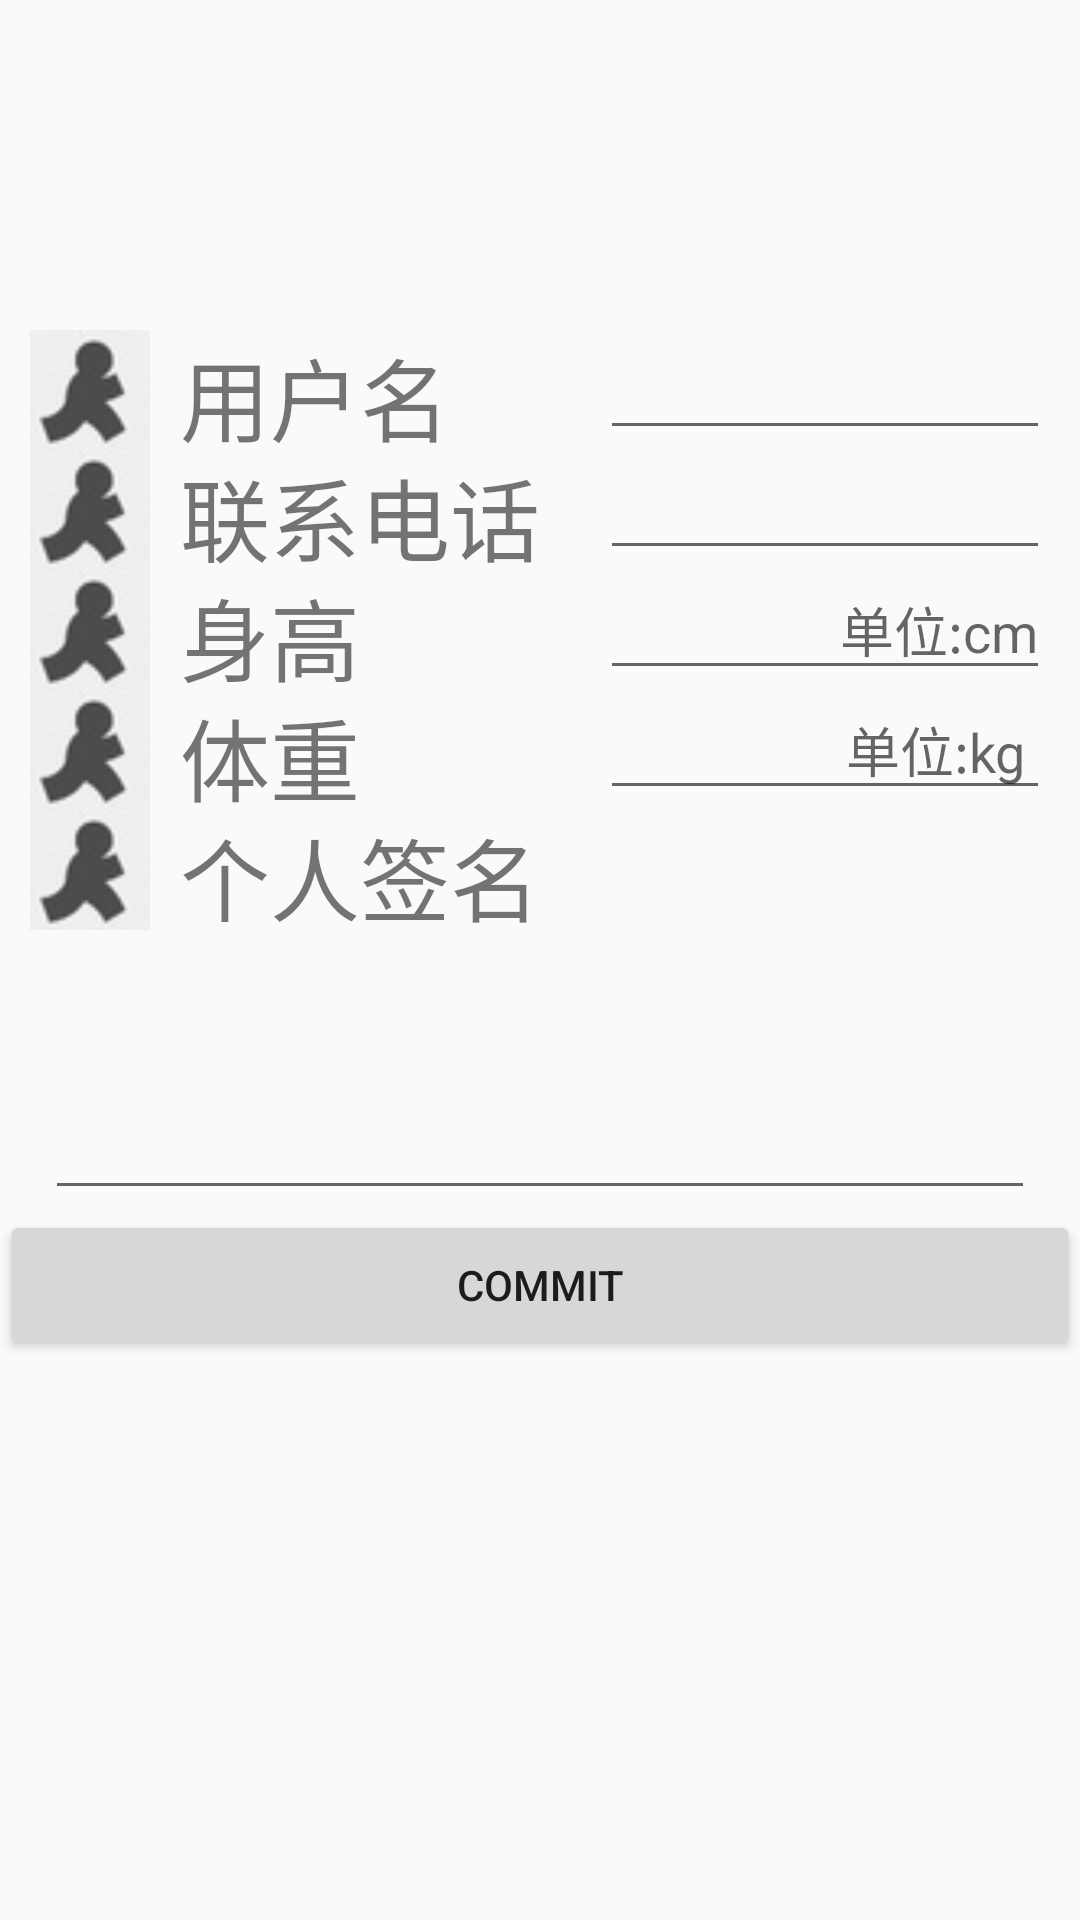

Layout XML and referenced resources for this Android screen:
<!-- AndroidManifest.xml: application theme AppTheme -->
<!-- res/layout/activity_homepage__settings.xml -->
<?xml version="1.0" encoding="utf-8"?>
<RelativeLayout xmlns:android="http://schemas.android.com/apk/res/android"
    xmlns:app="http://schemas.android.com/apk/res-auto"
    xmlns:tools="http://schemas.android.com/tools"
    android:layout_width="match_parent"
    android:layout_height="match_parent"
    android:orientation="vertical"
    tools:context="com.mobileapp.hhx.pedometer.Homepage_SettingsActivity">

    <RelativeLayout
        android:id="@+id/photoLayout"
        android:layout_alignParentTop="true"
        android:layout_width="match_parent"
        android:layout_height="wrap_content"
        android:gravity="center">

        <ImageView
            android:id="@+id/modifyPhoto"
            android:layout_width="100dp"
            android:layout_height="100dp" />

    </RelativeLayout>

    <RelativeLayout
        android:id="@+id/itemsLayout"
        android:layout_below="@id/photoLayout"
        android:layout_marginTop="10dp"
        android:layout_width="match_parent"
        android:layout_height="wrap_content">

        <LinearLayout
            android:id="@+id/logoLayout"
            android:layout_alignParentLeft="true"
            android:layout_marginLeft="10dp"
            android:layout_width="wrap_content"
            android:layout_height="wrap_content"
            android:orientation="vertical">

            <ImageView
                android:src="@mipmap/logo"
                android:layout_width="40dp"
                android:layout_height="40dp" />

            <ImageView
                android:src="@mipmap/logo"
                android:layout_width="40dp"
                android:layout_height="40dp" />

            <ImageView
                android:src="@mipmap/logo"
                android:layout_width="40dp"
                android:layout_height="40dp" />

            <ImageView
                android:src="@mipmap/logo"
                android:layout_width="40dp"
                android:layout_height="40dp" />

            <ImageView
                android:src="@mipmap/logo"
                android:layout_width="40dp"
                android:layout_height="40dp" />
        </LinearLayout>

        <LinearLayout
            android:id="@+id/textLayout"
            android:layout_toRightOf="@id/logoLayout"
            android:layout_marginLeft="10dp"
            android:layout_width="wrap_content"
            android:layout_height="wrap_content"
            android:orientation="vertical">

            <TextView
                android:layout_width="wrap_content"
                android:layout_height="40dp"
                android:text="用户名"
                android:textSize="30sp"/>

            <TextView
                android:layout_width="wrap_content"
                android:layout_height="40dp"
                android:text="联系电话"
                android:textSize="30sp"/>

            <TextView
                android:layout_width="wrap_content"
                android:layout_height="40dp"
                android:text="身高"
                android:textSize="30sp"/>

            <TextView
                android:layout_width="wrap_content"
                android:layout_height="40dp"
                android:text="体重"
                android:textSize="30sp"/>

            <TextView
                android:layout_width="wrap_content"
                android:layout_height="40dp"
                android:text="个人签名"
                android:textSize="30sp"/>

        </LinearLayout>

        <LinearLayout
            android:layout_toRightOf="@id/textLayout"
            android:layout_marginLeft="20dp"
            android:layout_marginRight="10dp"
            android:layout_width="match_parent"
            android:layout_height="wrap_content"
            android:orientation="vertical">

            <EditText
                android:id="@+id/modifyName"
                android:layout_width="match_parent"
                android:layout_height="40dp"
                android:gravity="right" />

            <EditText
                android:id="@+id/modifyPhone"
                android:layout_width="match_parent"
                android:layout_height="40dp"
                android:gravity="right"/>

            <EditText
                android:id="@+id/modifyHeight"
                android:layout_width="match_parent"
                android:layout_height="40dp"
                android:hint="单位:cm"
                android:gravity="right"/>

            <EditText
                android:id="@+id/modifyWeight"
                android:layout_width="match_parent"
                android:layout_height="40dp"
                android:hint="单位:kg "
                android:gravity="right"/>
        </LinearLayout>
    </RelativeLayout>

    <EditText
        android:id="@+id/modifyRemark"
        android:layout_below="@id/itemsLayout"
        android:layout_marginTop="10dp"
        android:layout_marginLeft="15dp"
        android:layout_marginRight="15dp"
        android:layout_width="match_parent"
        android:layout_height="wrap_content"
        android:inputType="textMultiLine"
        android:lines="3"
        android:gravity="top|left"/>

    <Button
        android:id="@+id/btnSaveInfo"
        android:layout_below="@id/modifyRemark"
        android:layout_width="match_parent"
        android:layout_height="50dp"
        android:text="commit"/>
</RelativeLayout>
<!-- resources referenced by this layout -->
<resources>
  <!-- mipmap logo: png bitmap (mipmap-hdpi, 1926 bytes) -->
  <style name="AppTheme" parent="Theme.AppCompat.Light.DarkActionBar">
          
          <item name="colorPrimary">@color/colorPrimary</item>
          <item name="colorPrimaryDark">@color/colorPrimaryDark</item>
          <item name="colorAccent">@color/colorAccent</item>
      </style>
  <!-- not gathered from this repository: default colours our renderer supplied (Android Studio template values) -->
  <color name="colorPrimary">#FF6200EE</color>
  <color name="colorPrimaryDark">#FF3700B3</color>
  <color name="colorAccent">#FF03DAC5</color>
</resources>
